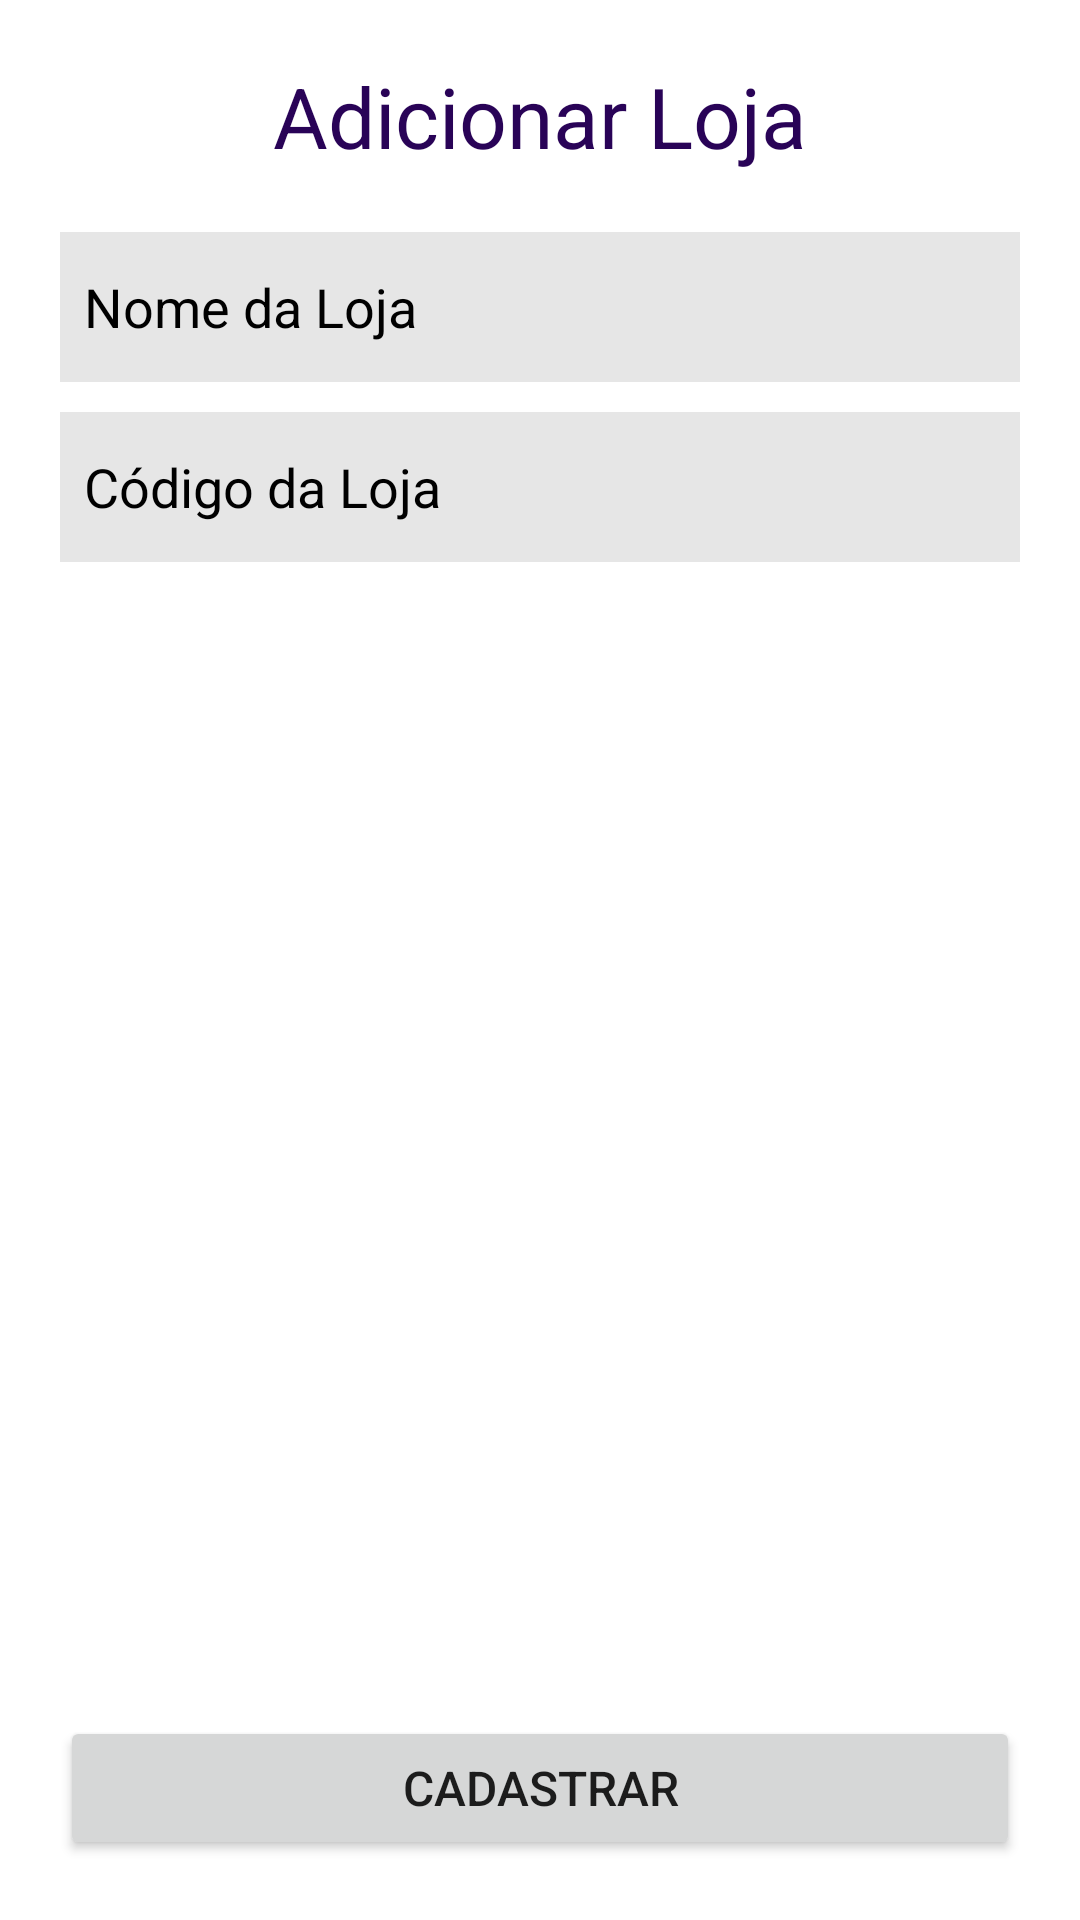

This screen was rendered from an Android layout file. Write that file and the resources it references.
<!-- AndroidManifest.xml: application theme Theme.BeeS -->
<!-- res/layout/activity_add_store.xml -->
<?xml version="1.0" encoding="utf-8"?>
<androidx.constraintlayout.widget.ConstraintLayout xmlns:android="http://schemas.android.com/apk/res/android"
    xmlns:app="http://schemas.android.com/apk/res-auto"
    xmlns:tools="http://schemas.android.com/tools"
    android:layout_width="match_parent"
    android:layout_height="match_parent"
    android:padding="20dp"
    tools:context=".view.AddStoreActivity">

    <TextView
        android:id="@+id/text_top"
        android:layout_width="wrap_content"
        android:layout_height="wrap_content"
        android:text="@string/add_store_title"
        android:textSize="28sp"
        android:textColor="@color/purple_500"
        app:layout_constraintEnd_toEndOf="parent"
        app:layout_constraintStart_toStartOf="parent"
        app:layout_constraintTop_toTopOf="parent" />

    <ImageView
        android:id="@+id/image_back"
        android:layout_width="40dp"
        android:layout_height="40dp"
        android:src="@drawable/ic_back"
        app:layout_constraintStart_toStartOf="parent"
        app:layout_constraintTop_toTopOf="parent"
        app:tint="@color/purple_500"
        android:contentDescription="@string/back" />

    <EditText
        android:id="@+id/edit_store_name"
        android:layout_width="0dp"
        android:layout_height="50dp"
        app:layout_constraintTop_toBottomOf="@id/text_top"
        app:layout_constraintStart_toStartOf="parent"
        app:layout_constraintEnd_toEndOf="parent"
        android:layout_marginTop="20dp"
        android:hint="@string/hint_store_name"
        android:background="@color/gray"
        android:textColor="@color/black"
        android:textColorHint="@color/black"
        android:paddingStart="8dp"
        android:paddingEnd="8dp"
        android:inputType="text"
        android:importantForAutofill="no"
        />

    <EditText
        android:id="@+id/edit_store_code"
        android:layout_width="0dp"
        android:layout_height="50dp"
        app:layout_constraintTop_toBottomOf="@id/edit_store_name"
        app:layout_constraintStart_toStartOf="parent"
        app:layout_constraintEnd_toEndOf="parent"
        android:layout_marginTop="10dp"
        android:hint="@string/hint_store_code"
        android:background="@color/gray"
        android:textColor="@color/black"
        android:textColorHint="@color/black"
        android:paddingStart="8dp"
        android:paddingEnd="8dp"
        android:inputType="text"
        android:importantForAutofill="no"
        />

    <Button
        android:id="@+id/button_register"
        android:layout_width="0dp"
        android:layout_height="wrap_content"
        app:layout_constraintBottom_toBottomOf="parent"
        app:layout_constraintStart_toStartOf="parent"
        app:layout_constraintEnd_toEndOf="parent"
        android:text="@string/button_register"
        android:textSize="16sp"
        />

</androidx.constraintlayout.widget.ConstraintLayout>
<!-- resources referenced by this layout -->
<resources>
  <color name="black">#FF000000</color>
  <color name="gray">#E6E6E6</color>
  <color name="purple_500">#290357</color>
  <string name="add_store_title">Adicionar Loja</string>
  <string name="back">Voltar</string>
  <string name="button_register">Cadastrar</string>
  <string name="hint_store_code">Código da Loja</string>
  <string name="hint_store_name">Nome da Loja</string>
  <style name="Theme.BeeS" parent="Theme.MaterialComponents.DayNight.DarkActionBar">
          
          <item name="colorPrimary">@color/purple_500</item>
          <item name="colorPrimaryVariant">@color/purple_700</item>
          <item name="colorOnPrimary">@color/white</item>
          
          <item name="colorSecondary">@color/teal_200</item>
          <item name="colorSecondaryVariant">@color/teal_700</item>
          <item name="colorOnSecondary">@color/black</item>
          
          <item name="android:statusBarColor">?attr/colorPrimaryVariant</item>
          
      </style>
  <color name="purple_700">#FF3700B3</color>
  <color name="white">#FFFFFFFF</color>
  <color name="teal_200">#FF03DAC5</color>
  <color name="teal_700">#FF018786</color>
</resources>
